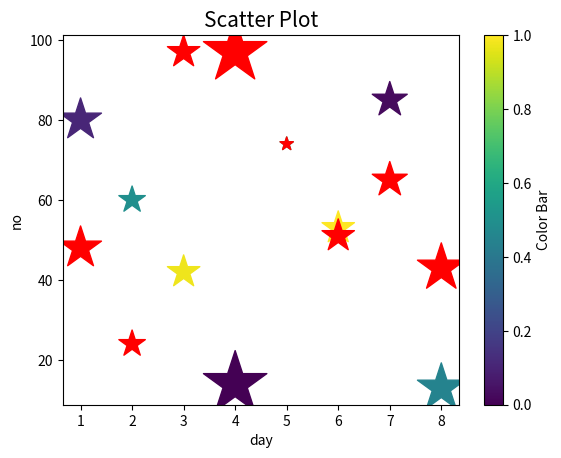

Here is the Python script that generated this plot:
from matplotlib import pyplot as plt
import pandas as pd
import numpy as np

day = [1, 2, 3, 4, 5, 6, 7, 8]
no = [80, 60, 42, 14, 74 , 53 , 85, 13]
no2 = [48, 24, 97, 97, 74 , 51 , 65, 43]

plt.title("Scatter Plot", fontsize=15)
plt.xlabel('day')
plt.ylabel('no')

colors = [10, 43, 84, 1, 53, 86, 3, 39]
# colors = ['r', 'b', 'g', 'm', 'r', 'g', 'y', 'b']
sizes = [1000, 400, 600, 2300 , 100 , 600 , 700 , 1300]

plt.scatter(day,no, c=colors, s=sizes,marker='*', cmap='viridis')
plt.scatter(day,no2, c='r', s=sizes, marker='*')

# plt.scatter(day,no, c=colors, s=sizes, alpha=0.4,marker='*', edgecolor='g', linewidth=4)

cb_label= plt.colorbar()
cb_label.set_label("Color Bar")
plt.show()